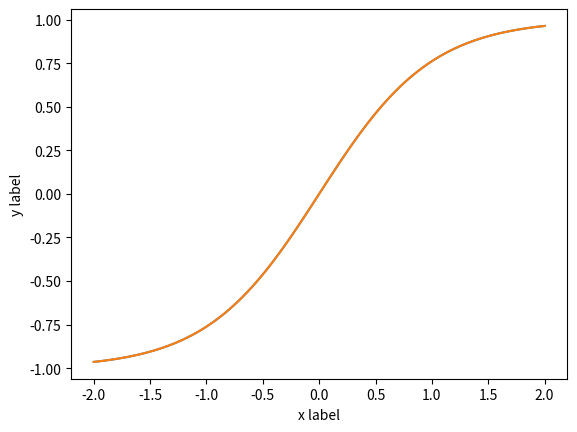

Source code (Python):
import numpy as np
# 1.2.2
array1 = np.zeros(10, dtype=float)
array2 = np.zeros((10,2), dtype=int)
array3 = np.zeros((4,3), dtype=complex)
array4 = np.zeros((10,2))

print(array1)
print(array2)
print(array3)
print(array4)

print(array4.dtype)

array3[0,2] = 0.5j
print(array3)

array1 = np.empty(10, dtype=int)
print(array1)

array1 = np.array([[0, -1j], [1j, 0]], dtype=complex)
print(array1)

# 1.2.3
v = np.zeros((3,10), dtype = complex)
print(v)
print(v.dtype)
print(v.shape)
print(v.ndim)
print(v.size)

# 1.2.4
x = np.arange(6)
print(x)
y = x * 10
print(y)
print(x + y)
print(x * y)
'''
異なる形同士に演算するとどうなる？
a = np.empty((4,3), dtype = int)
b = np.empty((3,4), dtype = int)
print(a)
print(b)
print(a + b)
print(a * b)
'''
print(x * 2)
print(x ** 2)
print(x == 2)
x = np.linspace(0, 1, 5) * np.pi / 2
print(np.linspace(0, 1, 5))
print(x)
y = np.sin(x)
print(y)
'''
mathモジュールの場合と比較
import math
def x_math():
    li = [0.0, 0.25, 0.5, 0.75, 1.0]
    newli = []
    for i in li:
        newli.append(i * math.pi / 2)
    return newli
print(x_math())
y_math = [math.sin(x) for x in x_math()]
print(y_math)
'''

# 1.2.5
matrix = np.arange(4).reshape(2,2)
print(matrix)
vector = np.array([1, -1])
print(vector)
print(matrix @ matrix)
print(matrix @ vector)
print(vector @ matrix)
print(vector @ vector)

# 1.3 
from scipy import linalg
from scipy import integrate, optimize

# 1.4
import matplotlib.pyplot as plt
import numpy as np
# 1.4.1
x = np.linspace(-2, 2, 101)
print(x)
y = np.tanh(x)
print(y)
# object指向インターフェース
fig, ax = plt.subplots()
ax.plot(x, y)
ax.set_xlabel('x label')
ax.set_ylabel('y label')
fig.show()
# pyplotインターフェース
plt.plot(x, y)
plt.xlabel('x label')
plt.ylabel('y label')
plt.show()